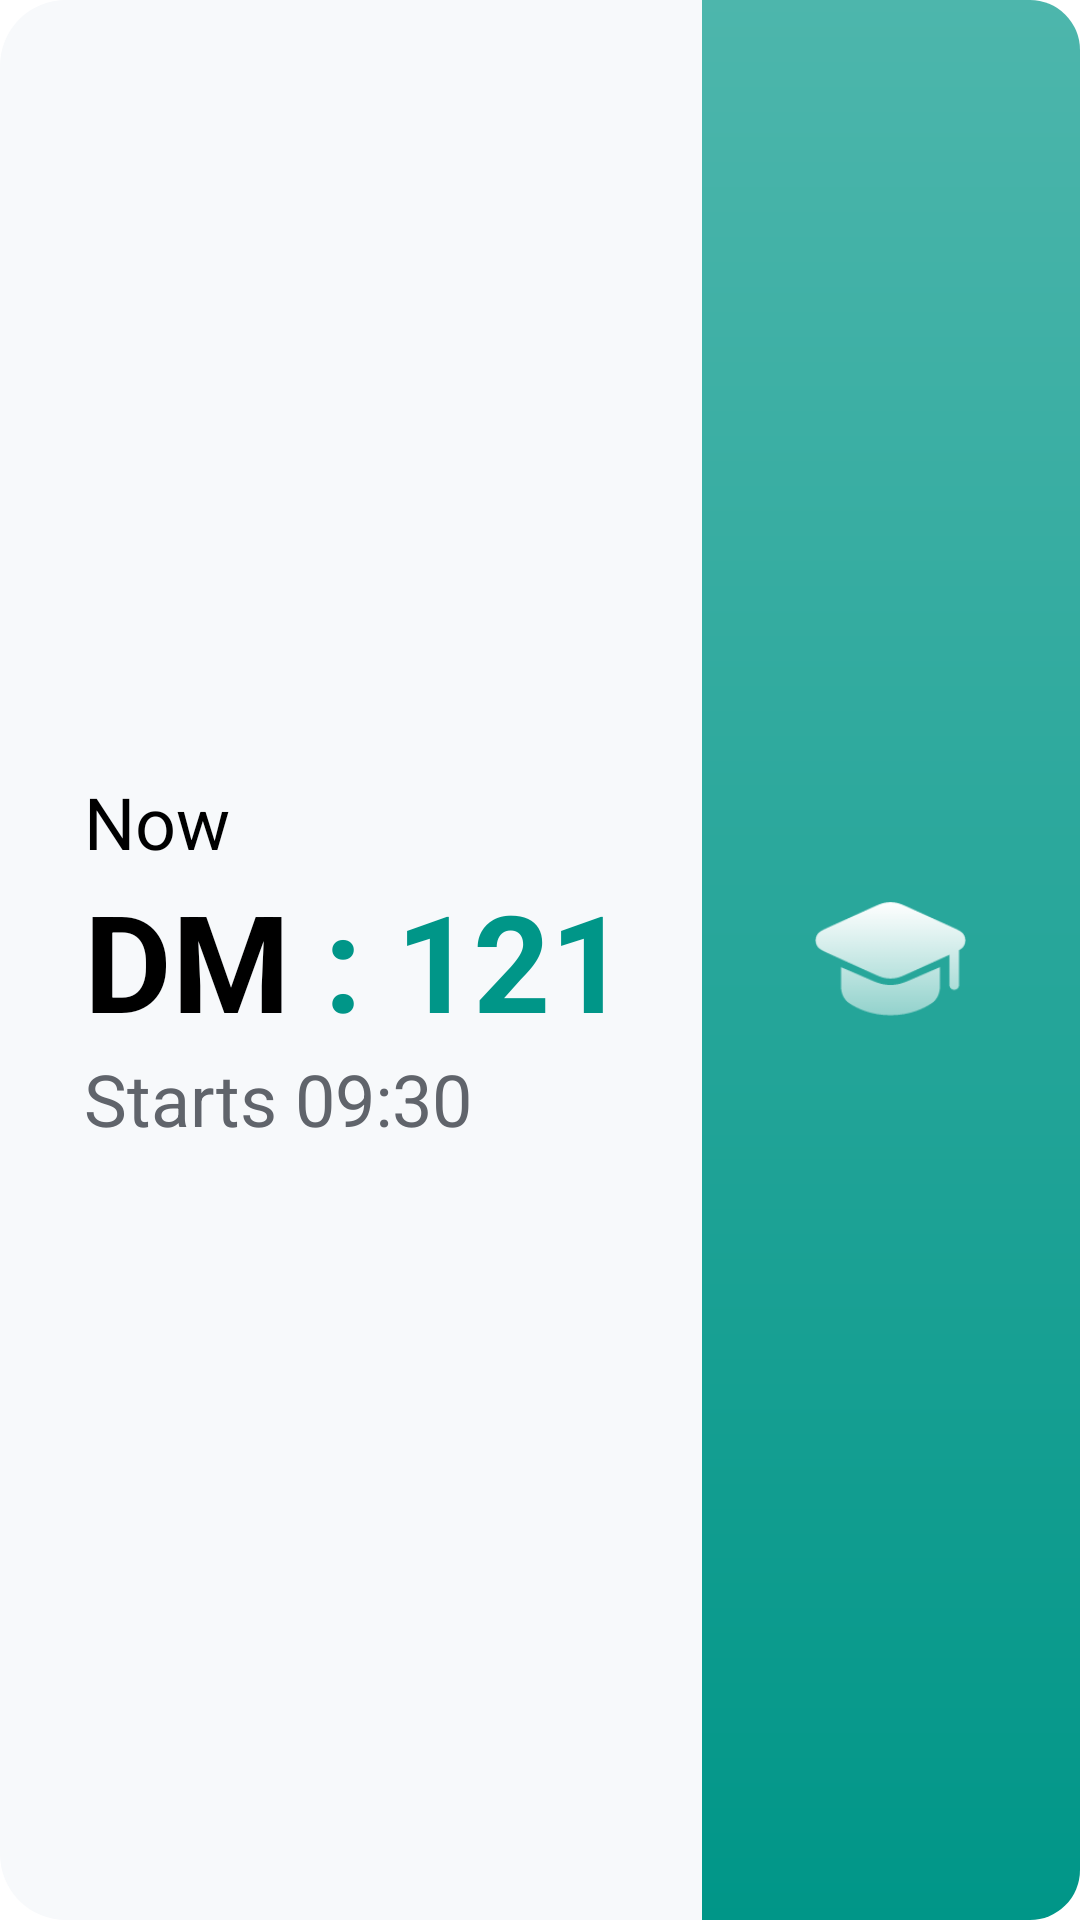

The Android layout XML behind this screen, and the referenced resources:
<!-- AndroidManifest.xml: fallback theme Theme.MaterialComponents.DayNight.NoActionBar -->
<!-- res/layout/class_widget_preview.xml -->
<?xml version="1.0" encoding="utf-8"?>
<LinearLayout xmlns:android="http://schemas.android.com/apk/res/android"
    android:layout_width="match_parent"
    android:layout_height="match_parent"
    android:orientation="horizontal"
    android:background="@drawable/widget_bg">

    <LinearLayout
        android:layout_width="0dp"
        android:layout_height="match_parent"
        android:layout_weight="65"
        android:orientation="vertical"
        android:gravity="center_vertical"
        android:paddingStart="28dp"
        android:paddingEnd="12dp">

        <TextView
            android:layout_width="match_parent"
            android:layout_height="wrap_content"
            android:textSize="24sp"
            android:singleLine="true"
            android:ellipsize="end"
            android:textColor="@color/widget_on_bg"
            android:text="Now" />

        <LinearLayout
            android:layout_width="match_parent"
            android:layout_height="wrap_content"
            android:orientation="horizontal">

            <TextView
                android:layout_width="wrap_content"
                android:layout_height="wrap_content"
                android:textSize="45sp"
                android:textStyle="bold"
                android:singleLine="true"
                android:textColor="@color/widget_on_bg"
                android:text="DM" />

            <TextView
                android:layout_width="wrap_content"
                android:layout_height="wrap_content"
                android:textSize="45sp"
                android:textStyle="bold"
                android:singleLine="true"
                android:textColor="@color/widget_accent"
                android:text=" : 121" />
        </LinearLayout>

        <TextView
            android:layout_width="match_parent"
            android:layout_height="wrap_content"
            android:textSize="24sp"
            android:singleLine="true"
            android:ellipsize="end"
            android:textColor="@color/widget_dim"
            android:text="Starts 09:30" />
    </LinearLayout>

    <ImageView
        android:layout_width="0dp"
        android:layout_height="match_parent"
        android:layout_weight="35"
        android:scaleType="fitXY"
        android:src="@drawable/widget_preview_panel"
        android:contentDescription="@string/widget_state_icon" />
</LinearLayout>
<!-- resources referenced by this layout -->
<resources>
  <color name="widget_accent">#FF009688</color>
  <color name="widget_dim">#FF60646B</color>
  <color name="widget_on_bg">#FF000000</color>
  <!-- drawable widget_bg (drawable) -->
  <?xml version="1.0" encoding="utf-8"?>
  <shape xmlns:android="http://schemas.android.com/apk/res/android">
      <solid android:color="@color/widget_bg" />
      <corners android:radius="22dp" />
  </shape>
  <!-- drawable widget_preview_panel (drawable) -->
  <?xml version="1.0" encoding="utf-8"?>
  <layer-list xmlns:android="http://schemas.android.com/apk/res/android">
      <item>
          <shape android:shape="rectangle">
              <corners
                  android:topRightRadius="16.5dp"
                  android:bottomRightRadius="16.5dp" />
              <gradient
                  android:angle="270"
                  android:startColor="#4DB6AC"
                  android:endColor="#009688" />
          </shape>
      </item>
      <item
          android:width="51dp"
          android:height="51dp"
          android:drawable="@drawable/state_grad_cap"
          android:gravity="center" />
  </layer-list>
  <string name="widget_state_icon">Current state icon</string>
  <color name="widget_bg">#FFF7F9FB</color>
  <!-- drawable state_grad_cap: png bitmap (drawable-mdpi, 986 bytes) -->
</resources>
